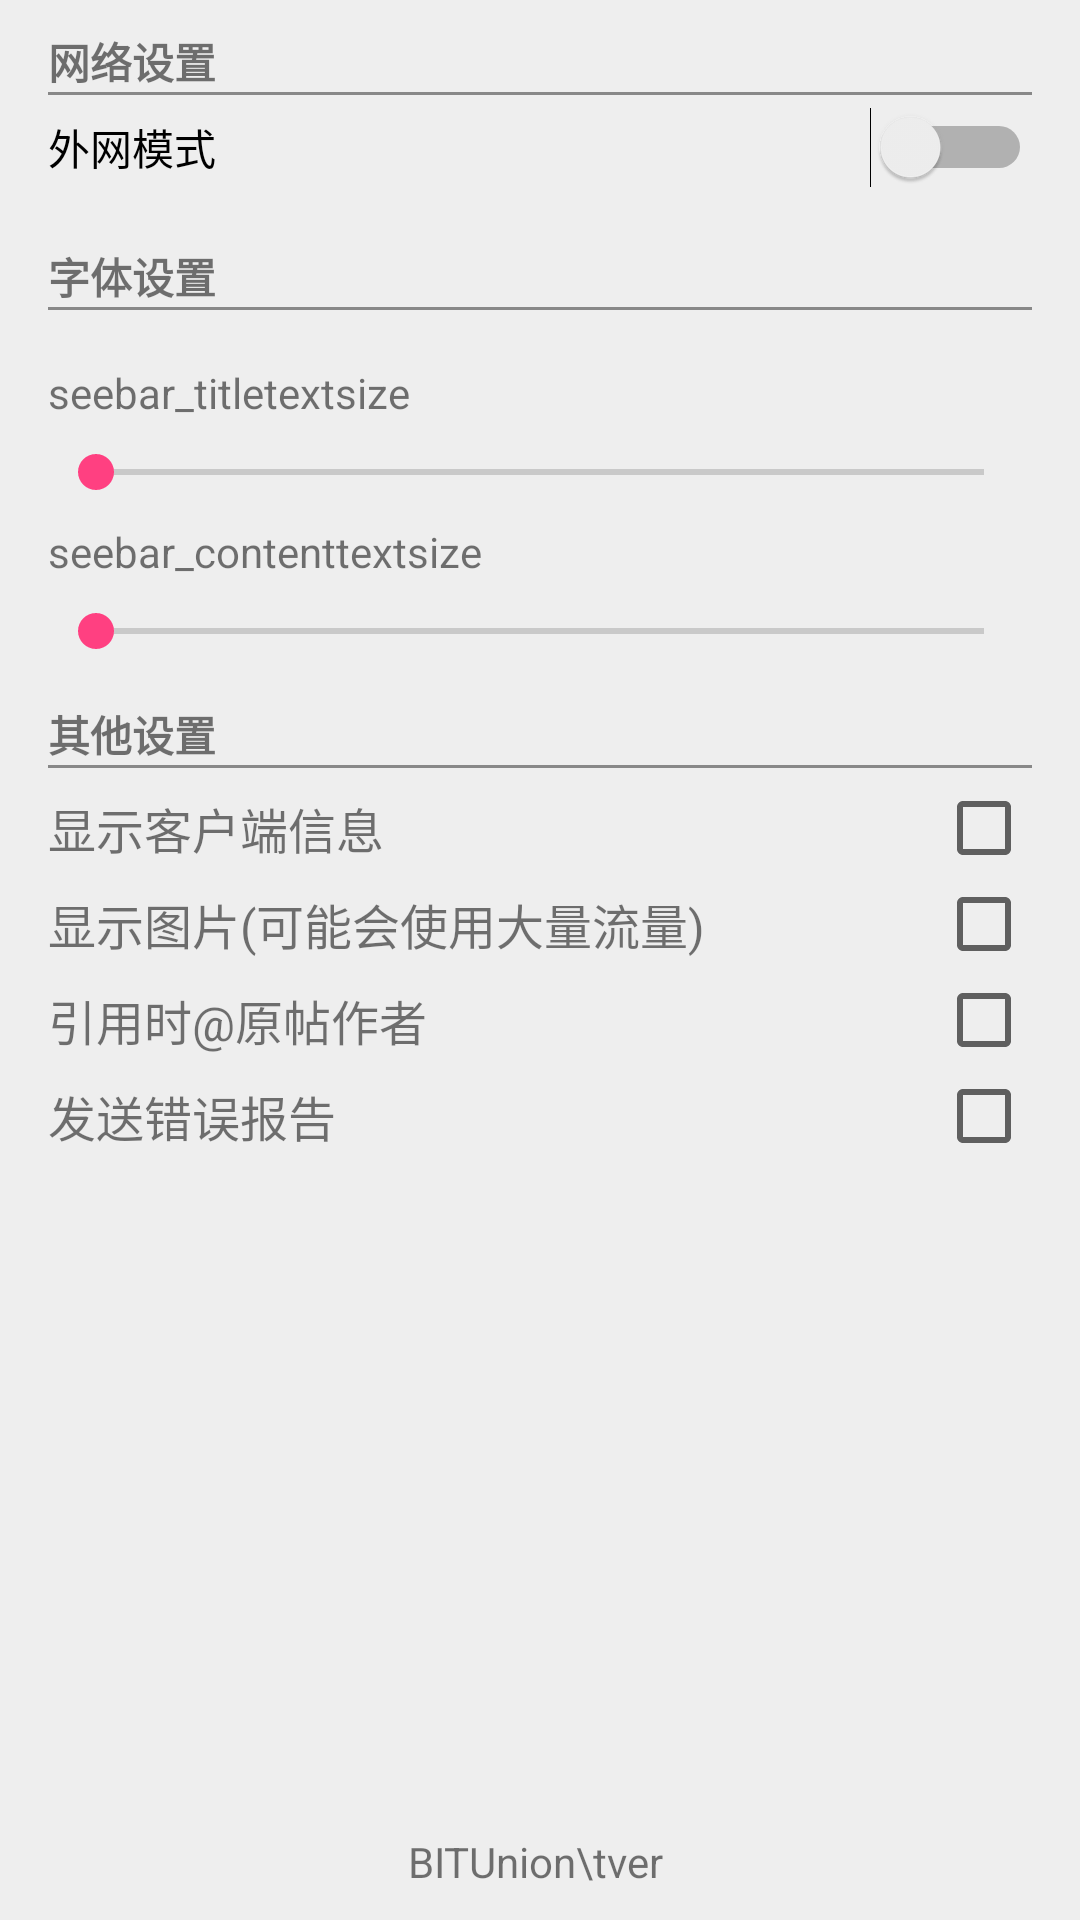

Reconstruct the res/layout file that produces this screen, plus the resources it refers to.
<!-- AndroidManifest.xml: application theme AppTheme -->
<!-- res/layout/activity_settings.xml -->
<LinearLayout xmlns:android="http://schemas.android.com/apk/res/android"
    xmlns:tools="http://schemas.android.com/tools"
    android:layout_width="match_parent"
    android:layout_height="match_parent"
    android:background="#eee"
    android:orientation="vertical"
    android:paddingBottom="@dimen/activity_vertical_margin"
    android:paddingLeft="@dimen/activity_horizontal_margin"
    android:paddingRight="@dimen/activity_horizontal_margin"
    android:paddingTop="@dimen/activity_vertical_margin"
    tools:context=".SettingsActivity" >

    <TextView
        android:layout_width="wrap_content"
        android:layout_height="wrap_content"
        android:text="网络设置"
        android:textStyle="bold" />

    <View
        android:layout_width="match_parent"
        android:layout_height="1dp"
        android:background="#888" />

    <Switch
        android:id="@+id/netswitch"
        android:layout_width="match_parent"
        android:layout_height="wrap_content"
        android:layout_marginBottom="4dp"
        android:layout_marginTop="4dp"
        android:text="外网模式"/>

    <TextView
        android:layout_width="wrap_content"
        android:layout_height="wrap_content"
        android:layout_marginTop="15dp"
        android:text="字体设置"
        android:textStyle="bold" />

    <View
        android:layout_width="match_parent"
        android:layout_height="1dp"
        android:layout_marginBottom="10dp"
        android:background="#888" />

    <TextView
        android:id="@+id/setting_titletextview"
        android:layout_width="match_parent"
        android:layout_height="wrap_content"
        android:layout_marginBottom="8dp"
        android:layout_marginTop="8dp"
        android:text="seebar_titletextsize" />

    <SeekBar
        android:id="@+id/seekbar_titletextsize"
        android:layout_width="match_parent"
        android:layout_height="wrap_content"
        android:max="8" />

    <TextView
        android:id="@+id/setting_contenttextview"
        android:layout_width="match_parent"
        android:layout_height="wrap_content"
        android:layout_marginBottom="8dp"
        android:layout_marginTop="8dp"
        android:text="seebar_contenttextsize" />

    <SeekBar
        android:id="@+id/seekbar_contenttextsize"
        android:layout_width="match_parent"
        android:layout_height="wrap_content"
        android:max="8" />

    <TextView
        android:layout_width="wrap_content"
        android:layout_height="wrap_content"
        android:layout_marginTop="15dp"
        android:text="其他设置"
        android:textStyle="bold" />

    <View
        android:layout_width="match_parent"
        android:layout_height="1dp"
        android:background="#888" />

    <LinearLayout
        android:layout_width="match_parent"
        android:layout_height="wrap_content"
        android:orientation="vertical"
        android:paddingTop="4dp" >

        <RelativeLayout
            android:layout_width="match_parent"
            android:layout_height="wrap_content" >

            <TextView
                android:layout_width="wrap_content"
                android:layout_height="wrap_content"
                android:layout_alignParentLeft="true"
                android:layout_centerVertical="true"
                android:text="显示客户端信息"
                android:textSize="16sp" />

            <CheckBox
                android:id="@+id/setting_showsig"
                android:layout_width="wrap_content"
                android:layout_height="wrap_content"
                android:layout_alignParentRight="true" />
        </RelativeLayout>

        <RelativeLayout
            android:layout_width="match_parent"
            android:layout_height="wrap_content" >

            <TextView
                android:layout_width="wrap_content"
                android:layout_height="wrap_content"
                android:layout_alignParentLeft="true"
                android:layout_centerVertical="true"
                android:text="显示图片(可能会使用大量流量)"
                android:textSize="16sp" />

            <CheckBox
                android:id="@+id/setting_showimg"
                android:layout_width="wrap_content"
                android:layout_height="wrap_content"
                android:layout_alignParentRight="true" />
        </RelativeLayout>

        <RelativeLayout
            android:layout_width="match_parent"
            android:layout_height="wrap_content" >

            <TextView
                android:layout_width="wrap_content"
                android:layout_height="wrap_content"
                android:layout_alignParentLeft="true"
                android:layout_centerVertical="true"
                android:text="引用时@原帖作者"
                android:textSize="16sp" />

            <CheckBox
                android:id="@+id/setting_refat"
                android:layout_width="wrap_content"
                android:layout_height="wrap_content"
                android:layout_alignParentRight="true" />
        </RelativeLayout>

        <RelativeLayout
            android:layout_width="match_parent"
            android:layout_height="wrap_content" >

            <TextView
                android:layout_width="wrap_content"
                android:layout_height="wrap_content"
                android:layout_alignParentLeft="true"
                android:layout_centerVertical="true"
                android:text="发送错误报告"
                android:textSize="16sp" />

            <CheckBox
                android:id="@+id/setting_sendStat"
                android:layout_width="wrap_content"
                android:layout_height="wrap_content"
                android:layout_alignParentRight="true" />
        </RelativeLayout>
    </LinearLayout>

    <TextView
        android:id="@+id/settings_version"
        android:layout_width="match_parent"
        android:layout_height="match_parent"
        android:gravity="bottom|center"
        android:text="BITUnion\tver " />

</LinearLayout>
<!-- resources referenced by this layout -->
<resources>
  <dimen name="activity_horizontal_margin">16dp</dimen>
  <dimen name="activity_vertical_margin">10dp</dimen>
  <style name="AppTheme" parent="Theme.AppCompat.Light.DarkActionBar">
          
          <item name="colorPrimary">@color/colorPrimary</item>
          <item name="colorPrimaryDark">@color/colorPrimaryDark</item>
          <item name="colorAccent">@color/colorAccent</item>
      </style>
  <color name="colorPrimary">#3F51B5</color>
  <color name="colorPrimaryDark">#303F9F</color>
  <color name="colorAccent">#FF4081</color>
</resources>
